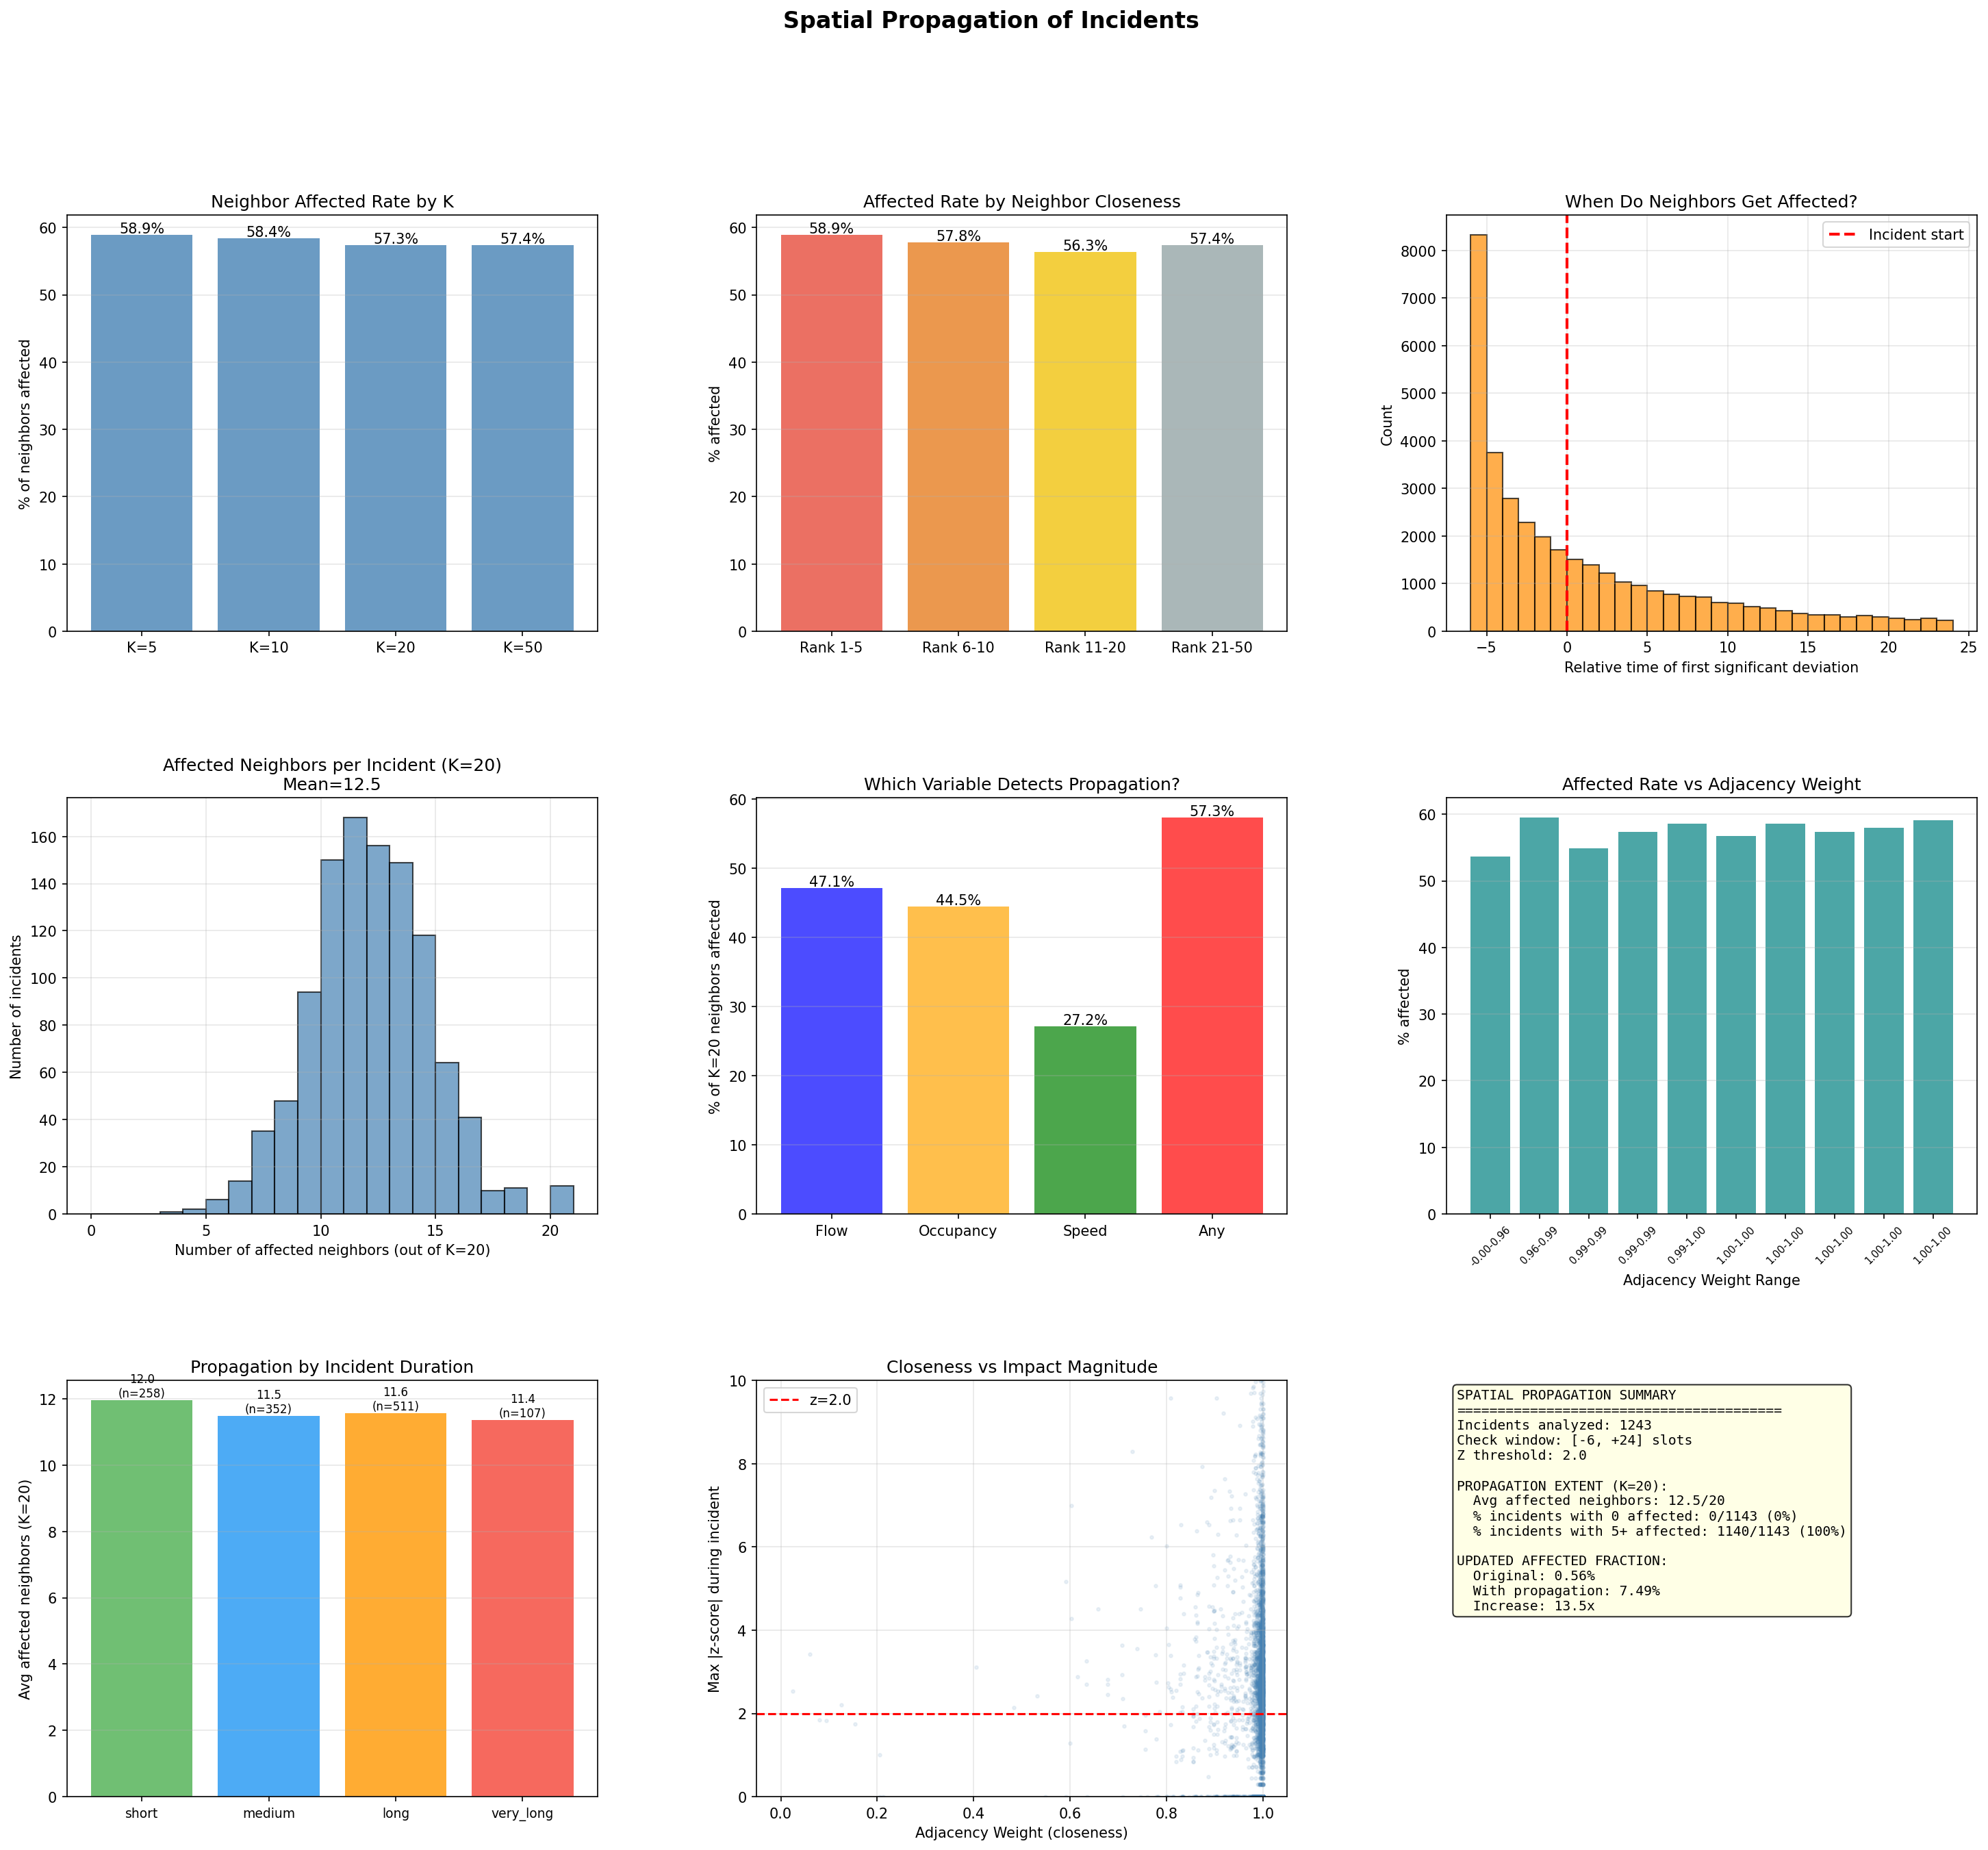

The script that saved this image:
"""
Spatial Propagation Analysis: How Far Do Incidents Propagate?
=============================================================
For each incident:
  - Find top-K closest neighbors (by adjacency weight)
  - Check if those neighbors show anomalous patterns around the incident
  - Use broadened time window (not just incident start)
  - Recompute incident-affected fraction including spatial propagation
"""

import pickle
import numpy as np
import pandas as pd
import matplotlib
matplotlib.use('Agg')
import matplotlib.pyplot as plt
import matplotlib.gridspec as gridspec

OUTPUT_DIR = 'eda/post_incident'
DATA_PATH = 'datasets/xtraffic/SAN_BERNARDINO/data.dat'
ADJ_PATH = 'datasets/xtraffic/SAN_BERNARDINO/adj_mx.pkl'
INCIDENT_PATH = 'datasets/xtraffic/SAN_BERNARDINO/incident_metadata_2023.csv'

NUM_NODES = 893
DATA_RANGE = (0, 26280)
TRAIN_VAL_TEST_RATIO = [0.6, 0.2, 0.2]
STEPS_PER_DAY = 288
RECOVERY_BUFFER = 12
INPUT_LEN = 12
OUTPUT_LEN = 12
Z_THRESHOLD = 2.0

# Time window around incident to check neighbors
# Broader than exact incident time to capture delayed propagation
CHECK_WINDOW_BEFORE = 6   # 30 min before incident start
CHECK_WINDOW_AFTER = 24   # 2 hours after incident start
NEIGHBOR_K_VALUES = [5, 10, 20, 50]  # test different K

print("=" * 70)
print("Spatial Propagation Analysis")
print("=" * 70)

# ============================================================================
# Load data
# ============================================================================
data = np.memmap(DATA_PATH, dtype='float32', mode='r').reshape(-1, NUM_NODES, 5)[:DATA_RANGE[1]]
flow = data[:, :, 0]
occ = data[:, :, 1]
speed = data[:, :, 2]
tod = data[:, :, 3]
dow = data[:, :, 4]

with open(ADJ_PATH, 'rb') as f:
    adj_mx = pickle.load(f)
if isinstance(adj_mx, list):
    adj_mx = adj_mx[-1]
np.fill_diagonal(adj_mx, 0)

total_len = DATA_RANGE[1]
test_start = int(total_len * (TRAIN_VAL_TEST_RATIO[0] + TRAIN_VAL_TEST_RATIO[1]))

incidents = pd.read_csv(INCIDENT_PATH)
incidents = incidents[incidents['original_start_slot'] < DATA_RANGE[1]].copy()
incidents['incident_end'] = incidents['original_start_slot'] + incidents['duration_slots'] + RECOVERY_BUFFER

all_incidents = incidents.copy()
test_incidents = incidents[
    (incidents['incident_end'] >= test_start) &
    (incidents['original_start_slot'] <= DATA_RANGE[1])
].copy()

print(f"  Test incidents: {len(test_incidents)}")

# ============================================================================
# Pre-compute per-node top-K neighbors
# ============================================================================
print("\n[1] Computing neighbor rankings...")
# For each node, sort neighbors by adjacency weight (descending)
neighbor_rankings = {}
for node in range(NUM_NODES):
    weights = adj_mx[node, :]
    sorted_indices = np.argsort(-weights)  # descending
    # Exclude self (already 0 on diagonal but just in case)
    sorted_indices = sorted_indices[sorted_indices != node]
    neighbor_rankings[node] = sorted_indices

max_k = max(NEIGHBOR_K_VALUES)
print(f"  Pre-computed neighbor rankings for {NUM_NODES} nodes (max K={max_k})")

# Show sample weights for a typical node
sample_node = test_incidents.iloc[0]['sensor_idx']
sample_neighbors = neighbor_rankings[sample_node][:50]
sample_weights = adj_mx[sample_node, sample_neighbors]
print(f"\n  Sample node {sample_node}: top-50 neighbor weights:")
print(f"    Top 5:  {sample_weights[:5]}")
print(f"    Top 10: {sample_weights[5:10]}")
print(f"    Top 20: {sample_weights[10:20]}")
print(f"    Top 50: {sample_weights[40:50]}")

# ============================================================================
# Build per-node incident slot index (ALL incidents, for matching exclusion)
# ============================================================================
print("\n[2] Building incident slot index...")
# For matching, we need to know when ANY incident is active near a node
# Include the incident node AND its neighbors
node_incident_slots = {}
for node_idx in range(NUM_NODES):
    node_incs = all_incidents[all_incidents['sensor_idx'] == node_idx]
    slots = set()
    for _, inc in node_incs.iterrows():
        start = int(inc['original_start_slot'])
        end = int(inc['incident_end'])
        for s in range(max(0, start - 36), min(total_len, end + 36)):
            slots.add(s)
    node_incident_slots[node_idx] = slots

# ============================================================================
# For each incident + each neighbor, check for anomalous patterns
# ============================================================================
print(f"\n[3] Analyzing spatial propagation ({len(test_incidents)} incidents)...")

results = []  # per (incident, neighbor_node) results

for inc_idx, (_, inc) in enumerate(test_incidents.iterrows()):
    inc_node = int(inc['sensor_idx'])
    inc_start = int(inc['original_start_slot'])
    inc_dur = int(inc['duration_slots'])
    inc_type = inc['incident_type']
    inc_end = int(inc['incident_end'])

    if inc_start >= DATA_RANGE[1]:
        continue

    inc_dow_val = int(round(dow[inc_start, inc_node] * 7)) % 7

    # Check window: [inc_start - CHECK_WINDOW_BEFORE, inc_start + CHECK_WINDOW_AFTER]
    check_start = max(0, inc_start - CHECK_WINDOW_BEFORE)
    check_end = min(total_len, inc_start + CHECK_WINDOW_AFTER)

    # Get top-K neighbors (use max K)
    neighbors = neighbor_rankings[inc_node][:max_k]

    for nb_rank, nb_node in enumerate(neighbors):
        nb_node = int(nb_node)

        # Find matched non-incident days for this NEIGHBOR node
        nb_slots = node_incident_slots.get(nb_node, set())
        matched_starts = []
        for day_offset in range(-90, 90):
            if day_offset == 0:
                continue
            cs = inc_start + day_offset * STEPS_PER_DAY
            if cs - CHECK_WINDOW_BEFORE < 0 or cs + CHECK_WINDOW_AFTER >= DATA_RANGE[1]:
                continue
            cd = int(round(dow[cs, nb_node] * 7)) % 7
            if cd != inc_dow_val:
                continue
            # Check no incident on neighbor at this time
            if cs in nb_slots:
                continue
            matched_starts.append(cs)

        if len(matched_starts) < 3:
            continue

        # Check each timestep in the window
        max_flow_z = 0
        max_speed_z = 0
        max_occ_z = 0
        max_any_z = 0
        first_sig_t = None

        for rel_t in range(-CHECK_WINDOW_BEFORE, CHECK_WINDOW_AFTER):
            abs_t = inc_start + rel_t
            if abs_t < 0 or abs_t >= DATA_RANGE[1]:
                continue

            # Get neighbor's actual values
            nb_f = float(flow[abs_t, nb_node])
            nb_o = float(occ[abs_t, nb_node])
            nb_s = float(speed[abs_t, nb_node])

            # Get matched values for neighbor
            match_f = [float(flow[ms + rel_t, nb_node]) for ms in matched_starts
                       if 0 <= ms + rel_t < DATA_RANGE[1]]
            match_o = [float(occ[ms + rel_t, nb_node]) for ms in matched_starts
                       if 0 <= ms + rel_t < DATA_RANGE[1]]
            match_s = [float(speed[ms + rel_t, nb_node]) for ms in matched_starts
                       if 0 <= ms + rel_t < DATA_RANGE[1]]

            if len(match_f) < 3:
                continue

            m_f, s_f = np.mean(match_f), np.std(match_f)
            m_o, s_o = np.mean(match_o), np.std(match_o)
            m_s, s_s = np.mean(match_s), np.std(match_s)

            fz = abs((nb_f - m_f) / s_f) if s_f > 0 else 0
            oz = abs((nb_o - m_o) / s_o) if s_o > 0 else 0
            sz = abs((nb_s - m_s) / s_s) if s_s > 0 else 0
            any_z = max(fz, oz, sz)

            max_flow_z = max(max_flow_z, fz)
            max_occ_z = max(max_occ_z, oz)
            max_speed_z = max(max_speed_z, sz)
            max_any_z = max(max_any_z, any_z)

            if first_sig_t is None and any_z > Z_THRESHOLD:
                first_sig_t = rel_t

        results.append({
            'inc_node': inc_node,
            'inc_type': inc_type,
            'inc_duration': inc_dur,
            'inc_start': inc_start,
            'neighbor_node': nb_node,
            'neighbor_rank': nb_rank + 1,  # 1-indexed
            'adj_weight': float(adj_mx[inc_node, nb_node]),
            'max_flow_z': max_flow_z,
            'max_occ_z': max_occ_z,
            'max_speed_z': max_speed_z,
            'max_any_z': max_any_z,
            'affected_flow': max_flow_z > Z_THRESHOLD,
            'affected_occ': max_occ_z > Z_THRESHOLD,
            'affected_speed': max_speed_z > Z_THRESHOLD,
            'affected_any': max_any_z > Z_THRESHOLD,
            'first_sig_t': first_sig_t,
        })

    if (inc_idx + 1) % 200 == 0:
        print(f"    Processed {inc_idx + 1}/{len(test_incidents)} incidents...")

print(f"  Total (incident, neighbor) pairs analyzed: {len(results)}")

df = pd.DataFrame(results)

# ============================================================================
# Analysis
# ============================================================================
print("\n[4] Spatial propagation statistics...")

# For each K value, compute statistics
print(f"\n  === Affected Neighbor Rate by K ===")
print(f"  {'K':>4} | {'Affected/Total':>16} {'Rate':>8} | {'Avg affected':>14} | {'Flow':>8} {'Occ':>8} {'Speed':>8}")
print("  " + "-" * 90)

k_stats = []
for k in NEIGHBOR_K_VALUES:
    sub = df[df['neighbor_rank'] <= k]
    n_total = len(sub)
    n_affected = sub['affected_any'].sum()
    rate = n_affected / n_total * 100 if n_total > 0 else 0

    # Average affected neighbors per incident
    per_inc = sub.groupby(['inc_node', 'inc_start'])['affected_any'].sum()
    avg_affected = per_inc.mean()

    flow_rate = sub['affected_flow'].mean() * 100
    occ_rate = sub['affected_occ'].mean() * 100
    speed_rate = sub['affected_speed'].mean() * 100

    print(f"  {k:4d} | {n_affected:7d}/{n_total:<7d} {rate:7.1f}% | {avg_affected:13.1f} | {flow_rate:7.1f}% {occ_rate:7.1f}% {speed_rate:7.1f}%")

    k_stats.append({
        'K': k, 'total': n_total, 'affected': n_affected, 'rate': rate,
        'avg_affected_per_inc': avg_affected,
        'flow_rate': flow_rate, 'occ_rate': occ_rate, 'speed_rate': speed_rate,
    })

# Propagation by neighbor rank (distance from incident)
print(f"\n  === Affected Rate by Neighbor Rank (closeness) ===")
print(f"  {'Rank':>8} | {'Affected/Total':>16} {'Rate':>8} | {'Avg Adj Weight':>16}")
print("  " + "-" * 60)
for rank_lo, rank_hi, label in [(1, 5, '1-5'), (6, 10, '6-10'), (11, 20, '11-20'), (21, 50, '21-50')]:
    sub = df[(df['neighbor_rank'] >= rank_lo) & (df['neighbor_rank'] <= rank_hi)]
    n_total = len(sub)
    n_affected = sub['affected_any'].sum()
    rate = n_affected / n_total * 100 if n_total > 0 else 0
    avg_w = sub['adj_weight'].mean()
    print(f"  {label:>8} | {n_affected:7d}/{n_total:<7d} {rate:7.1f}% | {avg_w:15.4f}")

# Propagation timing
print(f"\n  === When Do Neighbors Get Affected? ===")
affected_df = df[df['affected_any'] & df['first_sig_t'].notna()].copy()
if len(affected_df) > 0:
    print(f"  Total affected neighbor pairs: {len(affected_df)}")
    print(f"  Mean first significant t: {affected_df['first_sig_t'].mean():.1f}")
    print(f"  Median first significant t: {affected_df['first_sig_t'].median():.0f}")

    # Distribution
    bins = [(-CHECK_WINDOW_BEFORE, -1, 'before incident'),
            (0, 6, '0-30min after'),
            (7, 12, '30-60min after'),
            (13, CHECK_WINDOW_AFTER, '60min+ after')]
    for lo, hi, label in bins:
        cnt = ((affected_df['first_sig_t'] >= lo) & (affected_df['first_sig_t'] <= hi)).sum()
        print(f"    {label:>20}: {cnt:5d} ({cnt/len(affected_df)*100:.1f}%)")

# Updated incident-affected fraction
print(f"\n  === Updated Incident-Affected Fraction (K=20) ===")
k20 = df[df['neighbor_rank'] <= 20]
n_inc = test_incidents.shape[0]

# Original: only incident node
original_affected = n_inc  # 1 node per incident
# With neighbors: incident node + affected neighbors
affected_per_inc = k20.groupby(['inc_node', 'inc_start'])['affected_any'].sum()
avg_additional = affected_per_inc.mean()
print(f"  Original: 1 node per incident")
print(f"  With K=20 neighbors: 1 + {avg_additional:.1f} = {1 + avg_additional:.1f} nodes per incident on avg")

# Recalculate (sample, node) pair fraction
n_test_samples = total_len - test_start - INPUT_LEN - OUTPUT_LEN + 1
total_pairs = n_test_samples * NUM_NODES
# Rough estimate of affected pairs including propagation
avg_duration = test_incidents['duration_slots'].mean() + RECOVERY_BUFFER
original_affected_pairs = n_inc * avg_duration
propagated_pairs = n_inc * avg_additional * avg_duration
new_total = original_affected_pairs + propagated_pairs

print(f"\n  Original affected (sample,node) pairs: ~{int(original_affected_pairs):,} ({original_affected_pairs/total_pairs*100:.2f}%)")
print(f"  Additional propagated pairs: ~{int(propagated_pairs):,} ({propagated_pairs/total_pairs*100:.2f}%)")
print(f"  Total with propagation: ~{int(new_total):,} ({new_total/total_pairs*100:.2f}%)")

# By incident duration
print(f"\n  === Propagation by Incident Duration ===")
dur_bins = [(0, 2, 'short(0-10min)'), (2, 6, 'medium(10-30min)'),
            (6, 20, 'long(30-100min)'), (20, 999, 'very_long(100min+)')]
k20_per_inc = k20.groupby(['inc_node', 'inc_start', 'inc_duration']).agg(
    n_affected=('affected_any', 'sum'),
    n_checked=('affected_any', 'count'),
).reset_index()

for lo, hi, label in dur_bins:
    sub = k20_per_inc[(k20_per_inc['inc_duration'] >= lo) & (k20_per_inc['inc_duration'] < hi)]
    if len(sub) > 0:
        print(f"  {label:>25}: avg {sub['n_affected'].mean():.1f} affected neighbors "
              f"(out of 20), {len(sub)} incidents")

# ============================================================================
# Visualizations
# ============================================================================
print("\n[5] Creating visualizations...")

fig = plt.figure(figsize=(24, 20))
gs = gridspec.GridSpec(3, 3, figure=fig, hspace=0.4, wspace=0.3)
fig.suptitle('Spatial Propagation of Incidents', fontsize=16, fontweight='bold')

# Row 1: Affected rate by K / by rank / by timing
ax = fig.add_subplot(gs[0, 0])
ks = [s['K'] for s in k_stats]
rates = [s['rate'] for s in k_stats]
ax.bar(range(len(ks)), rates, color='steelblue', alpha=0.8)
ax.set_xticks(range(len(ks)))
ax.set_xticklabels([f'K={k}' for k in ks])
for i, (k, r) in enumerate(zip(ks, rates)):
    ax.text(i, r + 0.3, f'{r:.1f}%', ha='center', fontsize=10)
ax.set_ylabel('% of neighbors affected')
ax.set_title('Neighbor Affected Rate by K')
ax.grid(True, alpha=0.3, axis='y')

# By rank bin
ax = fig.add_subplot(gs[0, 1])
rank_bins = [(1, 5), (6, 10), (11, 20), (21, 50)]
rank_rates = []
rank_labels = []
for lo, hi in rank_bins:
    sub = df[(df['neighbor_rank'] >= lo) & (df['neighbor_rank'] <= hi)]
    rank_rates.append(sub['affected_any'].mean() * 100)
    rank_labels.append(f'{lo}-{hi}')
bars = ax.bar(range(len(rank_bins)), rank_rates,
              color=['#e74c3c', '#e67e22', '#f1c40f', '#95a5a6'], alpha=0.8)
ax.set_xticks(range(len(rank_bins)))
ax.set_xticklabels([f'Rank {l}' for l in rank_labels])
for i, r in enumerate(rank_rates):
    ax.text(i, r + 0.3, f'{r:.1f}%', ha='center', fontsize=10)
ax.set_ylabel('% affected')
ax.set_title('Affected Rate by Neighbor Closeness')
ax.grid(True, alpha=0.3, axis='y')

# Timing histogram
ax = fig.add_subplot(gs[0, 2])
if len(affected_df) > 0:
    ax.hist(affected_df['first_sig_t'], bins=range(-CHECK_WINDOW_BEFORE, CHECK_WINDOW_AFTER + 1),
            color='darkorange', alpha=0.7, edgecolor='black')
    ax.axvline(x=0, color='red', linestyle='--', linewidth=2, label='Incident start')
    ax.set_xlabel('Relative time of first significant deviation')
    ax.set_ylabel('Count')
    ax.set_title('When Do Neighbors Get Affected?')
    ax.legend()
    ax.grid(True, alpha=0.3)

# Row 2: Affected per incident distribution / by variable / by adj weight
ax = fig.add_subplot(gs[1, 0])
per_inc_k20 = k20.groupby(['inc_node', 'inc_start'])['affected_any'].sum()
ax.hist(per_inc_k20, bins=range(0, 22), color='steelblue', alpha=0.7, edgecolor='black')
ax.set_xlabel('Number of affected neighbors (out of K=20)')
ax.set_ylabel('Number of incidents')
ax.set_title(f'Affected Neighbors per Incident (K=20)\nMean={per_inc_k20.mean():.1f}')
ax.grid(True, alpha=0.3)

# By variable
ax = fig.add_subplot(gs[1, 1])
k20_sub = df[df['neighbor_rank'] <= 20]
var_rates = {
    'Flow': k20_sub['affected_flow'].mean() * 100,
    'Occupancy': k20_sub['affected_occ'].mean() * 100,
    'Speed': k20_sub['affected_speed'].mean() * 100,
    'Any': k20_sub['affected_any'].mean() * 100,
}
ax.bar(var_rates.keys(), var_rates.values(), color=['blue', 'orange', 'green', 'red'], alpha=0.7)
for i, (k, v) in enumerate(var_rates.items()):
    ax.text(i, v + 0.3, f'{v:.1f}%', ha='center', fontsize=10)
ax.set_ylabel('% of K=20 neighbors affected')
ax.set_title('Which Variable Detects Propagation?')
ax.grid(True, alpha=0.3, axis='y')

# Affected rate vs adjacency weight
ax = fig.add_subplot(gs[1, 2])
# Bin by weight
weight_bins = pd.qcut(df['adj_weight'], q=10, duplicates='drop')
weight_rates = df.groupby(weight_bins)['affected_any'].mean() * 100
ax.bar(range(len(weight_rates)), weight_rates.values, color='teal', alpha=0.7)
ax.set_xticks(range(len(weight_rates)))
ax.set_xticklabels([f'{b.left:.2f}-{b.right:.2f}' for b in weight_rates.index], rotation=45, fontsize=7)
ax.set_xlabel('Adjacency Weight Range')
ax.set_ylabel('% affected')
ax.set_title('Affected Rate vs Adjacency Weight')
ax.grid(True, alpha=0.3, axis='y')

# Row 3: Duration impact / Summary / Adj weight vs max z
ax = fig.add_subplot(gs[2, 0])
dur_data = []
for lo, hi, label in dur_bins:
    sub = k20_per_inc[(k20_per_inc['inc_duration'] >= lo) & (k20_per_inc['inc_duration'] < hi)]
    if len(sub) > 0:
        dur_data.append((label.split('(')[0], sub['n_affected'].mean(), len(sub)))
if dur_data:
    labels, means, counts = zip(*dur_data)
    bars = ax.bar(range(len(labels)), means, color=['#4CAF50', '#2196F3', '#FF9800', '#f44336'], alpha=0.8)
    ax.set_xticks(range(len(labels)))
    ax.set_xticklabels(labels, fontsize=9)
    for i, (m, c) in enumerate(zip(means, counts)):
        ax.text(i, m + 0.1, f'{m:.1f}\n(n={c})', ha='center', fontsize=8)
    ax.set_ylabel('Avg affected neighbors (K=20)')
    ax.set_title('Propagation by Incident Duration')
    ax.grid(True, alpha=0.3, axis='y')

# Scatter: adj weight vs max z-score (sample)
ax = fig.add_subplot(gs[2, 1])
sample = df.sample(min(5000, len(df)), random_state=42)
ax.scatter(sample['adj_weight'], sample['max_any_z'], alpha=0.1, s=5, c='steelblue')
ax.axhline(y=Z_THRESHOLD, color='red', linestyle='--', label=f'z={Z_THRESHOLD}')
ax.set_xlabel('Adjacency Weight (closeness)')
ax.set_ylabel('Max |z-score| during incident')
ax.set_title('Closeness vs Impact Magnitude')
ax.set_ylim(0, 10)
ax.legend()
ax.grid(True, alpha=0.3)

# Summary text
ax = fig.add_subplot(gs[2, 2])
ax.axis('off')
summary = [
    "SPATIAL PROPAGATION SUMMARY",
    "=" * 40,
    f"Incidents analyzed: {n_inc}",
    f"Check window: [{-CHECK_WINDOW_BEFORE}, +{CHECK_WINDOW_AFTER}] slots",
    f"Z threshold: {Z_THRESHOLD}",
    "",
    "PROPAGATION EXTENT (K=20):",
    f"  Avg affected neighbors: {per_inc_k20.mean():.1f}/20",
    f"  % incidents with 0 affected: {(per_inc_k20==0).sum()}/{len(per_inc_k20)} ({(per_inc_k20==0).mean()*100:.0f}%)",
    f"  % incidents with 5+ affected: {(per_inc_k20>=5).sum()}/{len(per_inc_k20)} ({(per_inc_k20>=5).mean()*100:.0f}%)",
    "",
    "UPDATED AFFECTED FRACTION:",
    f"  Original: {original_affected_pairs/total_pairs*100:.2f}%",
    f"  With propagation: {new_total/total_pairs*100:.2f}%",
    f"  Increase: {new_total/original_affected_pairs:.1f}x",
]
ax.text(0.02, 0.98, '\n'.join(summary), transform=ax.transAxes,
        fontsize=9.5, verticalalignment='top', fontfamily='monospace',
        bbox=dict(boxstyle='round', facecolor='lightyellow', alpha=0.8))

plt.savefig(f'{OUTPUT_DIR}/spatial_propagation.png', dpi=150, bbox_inches='tight')
print(f"\nSaved: {OUTPUT_DIR}/spatial_propagation.png")

df.to_csv(f'{OUTPUT_DIR}/spatial_propagation_detail.csv', index=False)
pd.DataFrame(k_stats).to_csv(f'{OUTPUT_DIR}/spatial_propagation_k_stats.csv', index=False)
print(f"Saved: spatial_propagation_detail.csv, spatial_propagation_k_stats.csv")

print("\n" + "=" * 70)
print("SPATIAL PROPAGATION ANALYSIS COMPLETE")
print("=" * 70)
